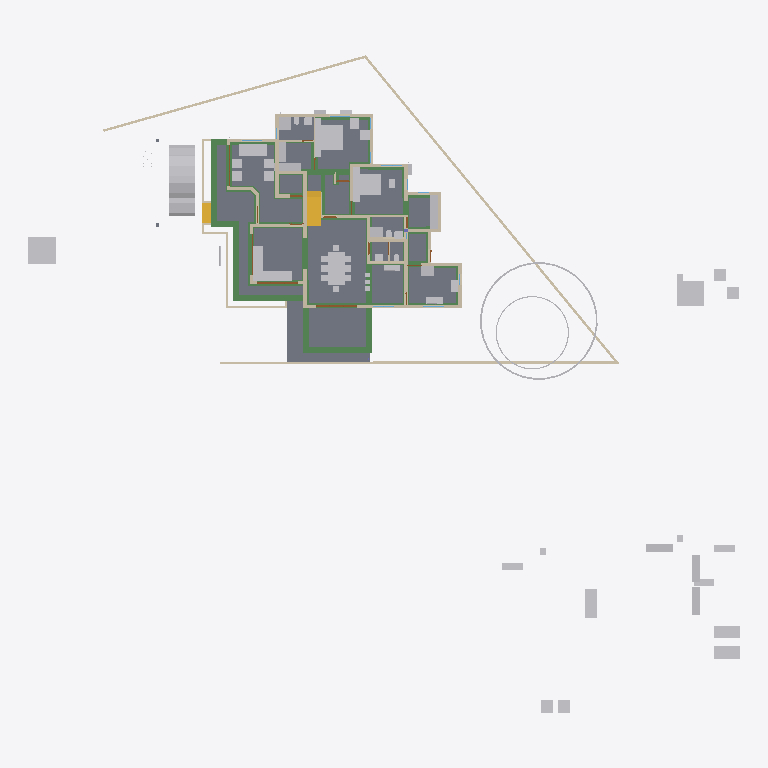
Plan cut of the same IFC building model at storey 'GF' (level 0.45 m, cut at 1.85 m), seen from above with north up, elements coloured by IFC class: 56 other elements (light grey), 49 beams (green), 39 walls (beige), 19 slabs (grey), 4 doors (brown), 2 stair flights (yellow). Cut surfaces are drawn darker.
Extent 52.1 m × 48.1 m × 11.0 m (x, y, z). Storeys (8): Footing at -0.72 m; 00 at 0.00 m; AC at 0.00 m; GF-P at 0.00 m; GF at 0.45 m; GF Lintel at 2.55 m; FF at 3.60 m; SF at 6.45 m. Elements (826): 215 IfcWall, 166 IfcBeam, 126 IfcColumn, 75 IfcPipeSegment, 50 IfcFurniture, 30 IfcSlab, 23 IfcDoor, 23 IfcRailing, 23 IfcWindow, 16 IfcSanitaryTerminal, 15 IfcDistributionChamberElement, 11 IfcRoof.

HEADER;
FILE_DESCRIPTION(('ViewDefinition[DesignTransferView]'),'2;1');
FILE_NAME('AnilIFC.ifc','2025-06-10T16:59:40+05:30',(''),(''),'IfcOpenShell 0.8.2','Bonsai 0.8.2','');
FILE_SCHEMA(('IFC4X3'));
ENDSEC;
DATA;
#1=IFCPROJECT('0$WNUybvfAYORhaB4XNFsz',$,'My Project',$,$,$,$,(#14,#26),#9);
#30=IFCSITE('3M0IN1zgbAER3qQbvbHEyN',$,'My Site',$,$,#21593,$,$,$,$,$,$,$,$);
#2446=IFCSITE('1Q_c7uVcTCngKTLSlSECoW',$,'Site',$,$,#21603,#2459,$,$,$,$,$,$,$);
#36=IFCBUILDING('1$IA7hdqP7iPKszbJPMQXv',$,'My Building',$,$,#21598,$,$,$,$,$,$);
#42=IFCBUILDINGSTOREY('2kIwN_l2HEff17hxWulS$t',$,'00',$,$,#21448,$,$,$,$);
#96=IFCBUILDINGSTOREY('1ytHU9NMr9xuhR6nOuParS',$,'GF',$,$,#259126,$,$,$,$);
#113=IFCBUILDINGSTOREY('02Wk4pOKz6S8OjqfsSxw3f',$,'FF',$,$,#212981,$,$,$,$);
#12120=IFCBUILDINGSTOREY('30jjxh13H5ZfRPWBSBUv3P',$,'GF Lintel',$,$,#205699,$,$,$,$);
#63201=IFCBUILDINGSTOREY('29$z2S3$n8RvRPKj7iW$sZ',$,'SF',$,$,#63429,$,$,$,$);
#108970=IFCBUILDINGSTOREY('3iWuMSe1v7khUzkZ98yZ0Z',$,'Footing',$,$,#108991,$,$,$,$);
#254164=IFCBUILDINGSTOREY('0hSkQ7R7j6iwbn$mabHG_z',$,'AC',$,$,#254180,$,$,$,$);
#254475=IFCBUILDINGSTOREY('17e8_SOoX1N969VhM7p27j',$,'GF-P',$,$,#254491,$,$,$,$);
#260938=IFCSLAB('2t9NjwPsXFHg3qfkFSMA$p',$,'Slab',$,$,#261221,#260949,$,$);
#261175=IFCSLAB('0wJZEZzGX8Mhxu4Lf0$_Fr',$,'Slab',$,$,#261251,#261186,$,$);
#261280=IFCSLAB('2UurOPu7v2cxjZi6UqJLPq',$,'Slab',$,$,#261310,#261291,$,$);
#260694=IFCSLAB('1WU8SqBVjCQPchvskjsN5d',$,'Slab',$,$,#260702,#260709,$,$);
#260730=IFCSLAB('2T49gLgd1DLQP8lx8PTGR2',$,'Slab',$,$,#260760,#260741,$,$);
#9759=IFCVEHICLE('1oADfEVWn0tPCUY0EM8eBG',$,'Vehicle',$,$,#44509,#9791,$,$);
#15926=IFCSLAB('0jKIsjEsnD1OzlWHdbrHaP',$,'Slab',$,$,#260101,#15940,$,$);
#260792=IFCSLAB('2RGWpK8z13gPqUkrBxSTzt',$,'Slab',$,$,#260825,#260803,$,$);
#260860=IFCSLAB('2eZLJqTYP2fgdp50KcTTBv',$,'Slab',$,$,#261211,#260871,$,$);
#261021=IFCSLAB('1FtNPJUGLBzAkRV2x44Wz_',$,'Slab',$,$,#261236,#261032,$,$);
#261146=IFCSLAB('3ommJlWab6$eYuPj1Lsyp$',$,'Slab',$,$,#261246,#261157,$,$);
#15105=IFCWALL('2$tbsWQJT3PftHdFdSZRzF',$,'Wall',$,$,#70658,#15116,$,$);
#14987=IFCWALL('3QvJTaeo13jR4q00Btfvpq',$,'Wall',$,$,#70690,#14998,$,$);
#18400=IFCFURNITURE('1R50XvKDL8EfbTnGY_njcY',$,'Furniture',$,$,#259211,#18399,$,$);
#260964=IFCSLAB('1lqceN4VzCbvbSSOxk9NDN',$,'Slab',$,$,#261226,#260975,$,$);
#245824=IFCEARTHWORKSCUT('3BB3EOeNDBbh3wKPIfxmm_',$,'test',$,$,#245839,#245834,$,.BASE_EXCAVATION.);
#18777=IFCFURNITURE('1aP3zeWsL0ZQXEuRipuWXs',$,'Furniture',$,$,#259291,#18776,$,$);
#18901=IFCFURNITURE('24hcVyXrH4tf35GE4proyw',$,'Furniture',$,$,#259156,#18900,$,$);
#14884=IFCWALL('0MuvIxI8bFFxmzWw1hEsL7',$,'Wall',$,$,#70633,#14890,$,$);
#25612=IFCFURNITURE('2akChVyKvEohXfhOaKw10T',$,'Furniture',$,$,#259196,#25644,$,$);
#76381=IFCGEOGRAPHICELEMENT('2pfiLi3vv79x_8U6RE3CYp',$,'GeographicElement',$,$,#76413,#76449,$,$);
#260826=IFCSLAB('3IR7GsL7v8ABNQNL5tQ5NJ',$,'Slab',$,$,#260859,#260837,$,$);
#25270=IFCFURNITURE('1LH09B9mjBF9cFS_bJydOX',$,'Furniture',$,$,#260116,#25301,$,$);
#260761=IFCSLAB('35zqa2F7v4qPCSmILTDJ6a',$,'Slab',$,$,#260791,#260772,$,$);
#260886=IFCSLAB('0bDQP6tcn4Og7Qe7jnH8Ym',$,'Slab',$,$,#261216,#260897,$,$);
#10353=IFCSTAIRFLIGHT('2Zm0rZgTbDdgxMEp5bq$9_',$,'StairFlight',$,$,#219994,#10385,$,12,11,0.183333337306976,0.150000005960464,.STRAIGHT.);
#261115=IFCSLAB('22RkFxv3DEL8I9nMeh78Jw',$,'Slab',$,$,#261241,#261126,$,$);
#261047=IFCSLAB('3nfM8GD5902g824p4h9RoH',$,'Slab',$,$,#261083,#261058,$,$);
#222691=IFCBEAM('26WoSBV6T7mwmntGCIeDEB',$,'Beam',$,$,#225223,#222702,$,$);
#261084=IFCSLAB('2seLeMeHD9zgkmalz8MFZW',$,'Slab',$,$,#261114,#261095,$,$);
#299=IFCWALL('3YOHcsAdT3PO$57Bo2wlO0',$,'Wall',$,$,#260396,#310,$,$);
#260912=IFCSLAB('15US$1WCDBS9rpZQHDc1AC',$,'Slab',$,$,#260994,#260923,$,$);
#224352=IFCBEAM('23FH9RV_1E2v_be4La2L6h',$,'Beam',$,$,#224522,#224363,$,$);
#224181=IFCBEAM('1lOzUHGlPFNPq2APRJQhx3',$,'Beam',$,$,#224599,#224192,$,$);
#224306=IFCBEAM('2qh6QHiQvE0f1IxK_gahKm',$,'Beam',$,$,#224554,#224317,$,$);
#17678=IFCFURNITURE('2bin7WsULDjPeLfYKRFVAv',$,'Furniture',$,$,#259276,#17677,$,$);
#17233=IFCFURNITURE('0T3ErBLYfCbANjLJsek21j',$,'Furniture.012',$,$,#259266,#17232,$,$);
#17628=IFCFURNITURE('17qZxJfnjAUwxgeyWuttn3',$,'Furniture',$,$,#259161,#17627,$,$);
#149790=IFCBEAM('1a$n3x3YjFg97HuR3xHsyR',$,'Beam',$,$,#152152,#149801,$,$);
#18864=IFCFURNITURE('3pKgwG2ITCbQ1PcX8XbhFK',$,'Furniture',$,$,#259271,#18863,$,$);
#516=IFCWALL('0kHakQ$Fb8lPUKd_GxCfr6',$,'Wall',$,$,#260581,#527,$,$);
#604=IFCWALL('0vQHFjq6DDjRfeuf4$xxQH',$,'Wall',$,$,#260401,#615,$,$);
#153032=IFCBEAM('0Lg9H3X11CLvuYUlttgRuM',$,'Beam',$,$,#153747,#153043,$,$);
#153666=IFCBEAM('0MIPwZEUXATv$BBWagWbD4',$,'Beam',$,$,#153932,#153677,$,$);
#25314=IFCFURNITURE('0Rgq7HzdzEhvU_dNff47Wu',$,'Furniture',$,$,#259191,#25343,$,$);
#423=IFCWALL('1yZ5GwNe15fArSzrc3cNGE',$,'Wall',$,$,#260411,#434,$,$);
#188=IFCWALL('1PzxetMNn7avsyHCxKbrs1',$,'Wall',$,$,#260371,#199,$,$);
#224441=IFCBEAM('3aq03j5wD3e9jvUmC0BPzl',$,'Beam',$,$,#224476,#224452,$,$);
#224378=IFCBEAM('0Pziw04D1CpgNTMXWLRe3H',$,'Beam',$,$,#224427,#224389,$,$);
#74869=IFCGEOGRAPHICELEMENT('3qyTpdBrLCaxCPBVEhKmZp',$,'GeographicElement',$,$,#76320,#74901,$,$);
#16799=IFCFURNITURE('055N_$xmX9ZQbc0CYFtvE3',$,'Furniture',$,$,#259216,#16798,$,$);
#151408=IFCBEAM('11UmVD6Hv2zOoPXsLeu2$6',$,'Beam',$,$,#218179,#151419,$,$);
#222626=IFCBEAM('0rFvcNLZ9CSuFVM_t9qACn',$,'Beam',$,$,#222627,#222637,$,$);
#17096=IFCFURNITURE('0yYwZAg3jFQvkxBxQ0MGp1',$,'Furniture',$,$,#259221,#17095,$,$);
#18669=IFCFURNITURE('0_rDbuDo58VxsMmqMXWGXl',$,'Furniture',$,$,#259226,#18668,$,$);
#260995=IFCSLAB('2te87TEgX8swrPjJF36QHB',$,'Slab',$,$,#261231,#261006,$,$);
#25122=IFCFURNITURE('0eMwo17SHA2AtkijqvowIK',$,'Furniture',$,$,#259281,#25153,$,$);
#6545=IFCSTAIRFLIGHT('3mjK21MVj5Wxp88atmNL9l',$,'StairFlight',$,$,#60989,#6544,$,2,1,0.150000005960464,0.25,.STRAIGHT.);
#154500=IFCBEAM('080XFfqrn6FfLsy8Inj5Im',$,'Beam',$,$,#154551,#154511,$,$);
#220591=IFCWALL('3GMSJZXA14vBkb5sJHOMvl',$,'Wall',$,$,#260591,#220628,$,$);
#150465=IFCBEAM('3oiz4vW992SAq93f3Yx8gc',$,'Beam',$,$,#218332,#150476,$,$);
#19988=IFCWALL('1w6VKMxRj2hObZ_QLhIAvk',$,'Wall',$,$,#260391,#19999,$,$);
#17365=IFCFURNITURE('0Tjm9jror8bPxG689sHAj8',$,'Furniture',$,$,#259246,#17364,$,$);
#17513=IFCFURNITURE('0VTCb1Evn558OH68N69Eaz',$,'Furniture',$,$,#259251,#17512,$,$);
#23313=IFCSANITARYTERMINAL('2AQwLasl50KvvqUmlCa0I7',$,'SanitaryTerminal',$,$,#260441,#23345,$,$);
#57461=IFCWALL('22p$gjPlf4_fmH50hLiwEg',$,'Wall',$,$,#165724,#57472,$,$);
#154183=IFCBEAM('0Yihe8znn258ntGVME035D',$,'Beam',$,$,#218258,#154194,$,$);
#17045=IFCFURNITURE('3keQdM9i5FJ9JBwmsM_Qg3',$,'Furniture',$,$,#259231,#17044,$,$);
#17328=IFCFURNITURE('3InpbPAMj2MBzrSOMYlvHV',$,'Furniture',$,$,#259236,#17327,$,$);
#17439=IFCFURNITURE('076SYXiXP7jhnOyre$gCoP',$,'Furniture',$,$,#259146,#17438,$,$);
#18827=IFCFURNITURE('0zixzxSUv7NBPjkhBn6BwL',$,'Furniture',$,$,#259151,#18826,$,$);
#842=IFCWALL('3BP$Kj7eL8rfLzufr5wfXy',$,'Wall',$,$,#260416,#853,$,$);
#1217=IFCWALL('2Q5YCkzor9Ngjftvgr0hJV',$,'Wall',$,$,#260481,#1228,$,$);
#25161=IFCFURNITURE('3ia0j471fEl9_3EcPDtlMf',$,'Furniture',$,$,#259186,#29497,$,$);
#209645=IFCBEAM('33d3d9YYb0d9QQ2WCwOwLo',$,'Beam',$,$,#217016,#209656,$,$);
#154273=IFCBEAM('1XRnEmK9H0BQ9w5Vz4gh4C',$,'Beam',$,$,#154322,#154284,$,$);
#25356=IFCSANITARYTERMINAL('0DGlzq0Xv7KwIjCvA14zlk',$,'SanitaryTerminal',$,$,#260511,#25369,$,$);
#85080=IFCELECTRICAPPLIANCE('3r3ymMflv8O8jCD$O86PPW',$,'ElectricAppliance',$,$,#260131,#85111,$,$);
#144803=IFCBEAM('2OuRUCzhHE8fZp3WokZlnr',$,'Beam',$,$,#204109,#144814,$,$);
#59003=IFCWALL('0QbKQ4QwXCE91xtueIIBH_',$,'Wall',$,$,#165935,#59014,$,$);
#18714=IFCFURNITURE('0sWiAZchD9CQr_lkdFZUTW',$,'Furniture',$,$,#259241,#18713,$,$);
#454=IFCWALL('1cEUYXkQ18g8A2AkmtiTwk',$,'Wall',$,$,#260486,#465,$,$);
#130=IFCWALL('04CHTr6Lj4wPvBnmyPYJ6Z',$,'Wall',$,$,#260366,#138,$,$);
#86224=IFCSANITARYTERMINAL('2biCU27_zEgBtPNwtE6wvd',$,'SanitaryTerminal',$,$,#260546,#86256,$,$);
#224207=IFCBEAM('3HlITzGVjEufUK_QGi9Zvr',$,'Beam',$,$,#224618,#224218,$,$);
#57537=IFCWALL('0RVWYaWSX1oeXNJZV9D28p',$,'Wall',$,$,#165897,#57548,$,$);
#699=IFCWALL('1YEXD_311BPxR14yKIlEMz',$,'Wall',$,$,#260386,#710,$,$);
#4273=IFCWALL('1oh7zEnUH4yxmpd05lCSWC',$,'Wall',$,$,#260451,#4284,$,$);
#82229=IFCWALL('1dZywMfXH8hBJcwgdnriym',$,'Wall',$,$,#260641,#82266,$,$);
#392=IFCWALL('3Qya9ZYJP97B1xsfIiUBer',$,'Wall',$,$,#260421,#403,$,$);
#203167=IFCBEAM('22_wkkyJTASv2_SAKEkap7',$,'Beam',$,$,#203353,#203178,$,$);
#1440=IFCWALL('3GLM2Z4Pf1HOc7RaVPeooN',$,'Wall',$,$,#260461,#1451,$,$);
#142134=IFCBEAM('14qZT0W4L2H8jVZf6E8d6q',$,'Beam',$,$,#218480,#142145,$,$);
#143319=IFCBEAM('0V9DhTkjr258F91gdhn0vo',$,'Beam',$,$,#149360,#143330,$,$);
#1892=IFCWALL('2btlAvQzb6KvChKkPyT1tL',$,'Wall',$,$,#260611,#1903,$,$);
#22162=IFCFURNITURE('1HAj9Qqb15fxKqqLnUY5tx',$,'Furniture',$,$,#259171,#22194,$,$);
#22355=IFCFURNITURE('1ER_YDI7H04eJegewwbPZx',$,'Furniture',$,$,#259181,#22368,$,$);
#22388=IFCFURNITURE('31n1J_$I57pu5jDAm8k1r8',$,'Furniture',$,$,#259296,#22401,$,$);
#153439=IFCBEAM('3k4QZ9NhjDhQ7yUu3SdSim',$,'Beam',$,$,#153606,#153450,$,$);
#22421=IFCFURNITURE('2zy8cDFfn09g6xCglxdYzf',$,'Furniture',$,$,#259301,#22434,$,$);
#238580=IFCSANITARYTERMINAL('1Z8TkyZjD51erRHz0hnI0S',$,'SanitaryTerminal',$,$,#260656,#238593,$,$);
#1756=IFCWALL('1k48VKPdv0Vg_oNqsf$EZh',$,'Wall',$,$,#260381,#1767,$,$);
#22214=IFCFURNITURE('0KTzOcFqX39OX7TZqBe6XZ',$,'Furniture',$,$,#259176,#22227,$,$);
#22327=IFCFURNITURE('2JUXPztkjFqBln5k4xn9m1',$,'Furniture',$,$,#259166,#22340,$,$);
#86279=IFCELECTRICAPPLIANCE('1lTy1pOgr4efy1fl4xNZg$',$,'ElectricAppliance',$,$,#260506,#86311,$,$);
#154605=IFCBEAM('3Jo_BB1Jn9lP79LVAgbguH',$,'Beam',$,$,#166819,#154616,$,$);
#12800=IFCDOOR('39JD$kR8X0NPRTeSE4w5EH',$,'Door',$,$,#257845,#34459,$,$,$,$,$,$);
#12250=IFCDOOR('2BRBKprhj7ox11yrDLu5ws',$,'Door',$,$,#257860,#36046,$,$,$,$,$,$);
#1657=IFCWALL('1k5DFfksL0DBm8B9dpCj$F',$,'Wall',$,$,#260376,#1668,$,$);
#113194=IFCWALL('1WVu$Hs8fEuOKpLmv8LTuy',$,'Wall',$,$,#260496,#113205,$,$);
#150004=IFCBEAM('0Wq3PonavD4woKKxMkERIJ',$,'Beam',$,$,#218240,#150015,$,$);
#29358=IFCWALL('3U3_2IE6LES8tAXzbZT3By',$,'Wall',$,$,#260456,#29370,$,$);
#153761=IFCBEAM('0JE0A_M8D9_egBrIEG$q7Y',$,'Beam',$,$,#153823,#153772,$,$);
#154579=IFCBEAM('1PLUaeYxr8p9h7F8BQJXhz',$,'Beam',$,$,#155138,#154590,$,$);
#142688=IFCBEAM('3jWxCzRf90ZA$ozhyG4v$5',$,'Beam',$,$,#142737,#142699,$,$);
#48854=IFCBEAM('3U47t32W1D9x3RIjIi17rc',$,'Beam',$,$,#259331,#48865,$,$);
#900=IFCWALL('1fOjCHp7n9IvAaRIenRr6l',$,'Wall',$,$,#260356,#911,$,$);
#154992=IFCBEAM('14zvi$Bpb4xwFJ3Mb45n0x',$,'Beam',$,$,#155143,#155003,$,$);
#25382=IFCSANITARYTERMINAL('2vD3tSgcTBU8lPnKKbK96B',$,'SanitaryTerminal',$,$,#260516,#25395,$,$);
#149361=IFCBEAM('1GynG8LLbCsOsHw3MnH1oG',$,'Beam',$,$,#156161,#149372,$,$);
#150234=IFCBEAM('2B8XZeXov5DwUqjkCLUQAb',$,'Beam',$,$,#218069,#150245,$,$);
#154961=IFCBEAM('1M$X2N29PFLQx24Rv60e7t',$,'Beam',$,$,#217506,#154972,$,$);
#19350=IFCWALL('1vmHNPZZf35A3$ZzlI3hrB',$,'Wall',$,$,#260571,#19361,$,$);
#152267=IFCBEAM('0fm6yBtbr6jhrDshJ366vP',$,'Beam',$,$,#202857,#152278,$,$);
#945=IFCWALL('3f0b5i_z5A1wo_s5RrCXKn',$,'Wall',$,$,#260361,#956,$,$);
#149583=IFCBEAM('0jjyRdsLz72vam6tv77R1y',$,'Beam',$,$,#154784,#149594,$,$);
#23233=IFCSANITARYTERMINAL('0AyAwyofT05v1O_NxO0jH2',$,'SanitaryTerminal',$,$,#260436,#23265,$,$);
#224238=IFCBEAM('0RkNPsyYb1TBDATBUb_Qxu',$,'Beam',$,$,#225146,#224249,$,$);
#65015=IFCBEAM('1H_xJU4fn99g6PolxbP1In',$,'Beam',$,$,#259826,#65026,$,$);
#203639=IFCBEAM('27gWilPZbAdwC6C_lbC_HJ',$,'Beam',$,$,#204937,#203650,$,$);
#1275=IFCWALL('1Cqmx66HL5neqXAJZajN7t',$,'Wall',$,$,#260661,#1286,$,$);
#25460=IFCSANITARYTERMINAL('0u$EF64DX2vwQITCsVFWKX',$,'SanitaryTerminal',$,$,#260536,#25473,$,$);
#149293=IFCBEAM('3WpXXyyJTEoeL1dkWbPu3Q',$,'Beam',$,$,#149428,#149304,$,$);
#98460=IFCFURNITURE('2o32gnRgj7JOnZ46_g1ygp',$,'Furniture',$,$,#260161,#98492,$,$);
#1172=IFCWALL('2GwPRnCnz058ACz_ZbcJ05',$,'Wall',$,$,#260406,#1183,$,$);
#153353=IFCBEAM('1eznDv9b98PP7vC4AnGvBz',$,'Beam',$,$,#153625,#153364,$,$);
#268=IFCWALL('2RgLl6fRz15frDI_PC4t9e',$,'Wall',$,$,#260446,#279,$,$);
#53022=IFCBEAM('0lKseJo1n4YASRH6Y4ypCb',$,'Beam',$,$,#259346,#53033,$,$);
#25207=IFCFURNITURE('2uCA7urEX5jwtO78eo2CJ0',$,'Furniture',$,$,#260106,#25220,$,$);
#25249=IFCFURNITURE('1SXHrIKEbF3Avs1_u_np1P',$,'Furniture',$,$,#260111,#25262,$,$);
#149764=IFCBEAM('2G8AAt3hP1hehEOyLELJeo',$,'Beam',$,$,#149900,#149775,$,$);
#57210=IFCWALL('3YfBuLdxrF$B0Hmh7k8yp1',$,'Wall',$,$,#165760,#57216,$,$);
#225456=IFCUNITARYEQUIPMENT('2mz4WY6e9A9uGVHFg7b5gC',$,'UnitaryEquipment',$,$,#254186,#225469,$,$);
#225826=IFCUNITARYEQUIPMENT('3Yv$sbS$b2rO2b0ifjv81B',$,'UnitaryEquipment',$,$,#254216,#225834,$,$);
#149738=IFCBEAM('2kTlbqQmHDBAL4FBmYQKs0',$,'Beam',$,$,#151879,#149749,$,$);
#150491=IFCBEAM('2osefDFyT39RvPBFJKNEEC',$,'Beam',$,$,#218314,#150502,$,$);
#202652=IFCBEAM('2dpWw$1ijB2hyQRYzBJDTk',$,'Beam',$,$,#204891,#202663,$,$);
#225581=IFCUNITARYEQUIPMENT('3n4NxfbO1D$RrNk6KODjXM',$,'UnitaryEquipment',$,$,#254196,#225594,$,$);
#144717=IFCBEAM('2gxyEwCn948wb20WSxeeuS',$,'Beam',$,$,#144754,#144729,$,$);
#17157=IFCFURNITURE('3SbcOvQD51GhDFdMrfJy7o',$,'Furniture',$,$,#259141,#17156,$,$);
#17715=IFCFURNITURE('1K5CC3v$51_RkeRHCfWF1K',$,'Furniture',$,$,#259256,#17714,$,$);
#18521=IFCFURNITURE('30UJjqf1X57hbrPqq67ADj',$,'Furniture',$,$,#259261,#18520,$,$);
#18632=IFCFURNITURE('2XUZmvobvC1gsAzioRJWb7',$,'Furniture',$,$,#259286,#18631,$,$);
#98113=IFCFURNITURE('10jljVhcr49Q09$4qRzO8T',$,'Furniture',$,$,#260156,#98129,$,$);
#34346=IFCDOOR('0OUxOPs7zFRAy3HKSliQuy',$,'Door',$,$,#257830,#34378,$,$,$,$,$,$);
#46961=IFCDOOR('05FZZvsyf959qcUkPSLQsf',$,'Door',$,$,#257875,#46992,$,$,$,$,$,$);
#153977=IFCBEAM('0TWa$AyqT83PWOB1D1JXxe',$,'Beam',$,$,#203610,#153988,$,$);
#36450=IFCWALL('1bzvSivc55Gu6ANT5eBo$k',$,'Wall',$,$,#260566,#36462,$,$);
#252257=IFCPIPESEGMENT('1RqUWIGuv25gO4msIGhaL6',$,'PipeSegment',$,$,#254597,#252291,$,.FLEXIBLESEGMENT.);
#25408=IFCSANITARYTERMINAL('0qCZoCmrD1B9CO5Kg0plPw',$,'SanitaryTerminal',$,$,#260651,#25421,$,$);
#203391=IFCBEAM('2U3cZlwZDD7fjBU6g6wJMw',$,'Beam',$,$,#203474,#203402,$,$);
#203739=IFCBEAM('3j2TBnNUr6rw22fCpcS01U',$,'Beam',$,$,#204781,#203750,$,$);
#23273=IFCSANITARYTERMINAL('20JUjhvWbBRRjSV1SLXVka',$,'SanitaryTerminal',$,$,#260646,#23305,$,$);
#153946=IFCBEAM('0_cgpbAmDD0eRD3rnt$OVz',$,'Beam',$,$,#154063,#153957,$,$);
#201105=IFCWALL('3akkZCONn2Ve5yF4U7_f5I',$,'Wall',$,$,#260526,#201116,$,$);
#2056=IFCWALL('3m9H6N70nCXvzVOEeycG90',$,'Wall',$,$,#260636,#2067,$,$);
#25434=IFCSANITARYTERMINAL('2JE6HIrKjAm9pFdRxgG_wV',$,'SanitaryTerminal',$,$,#260541,#25447,$,$);
#2101=IFCWALL('31H7rpK8j5AxAH6BkyaHYJ',$,'Wall',$,$,#260431,#2112,$,$);
#573=IFCWALL('2Qu9Lk0Sn4FwvPmybXWNcw',$,'Wall',$,$,#260491,#584,$,$);
ENDSEC;